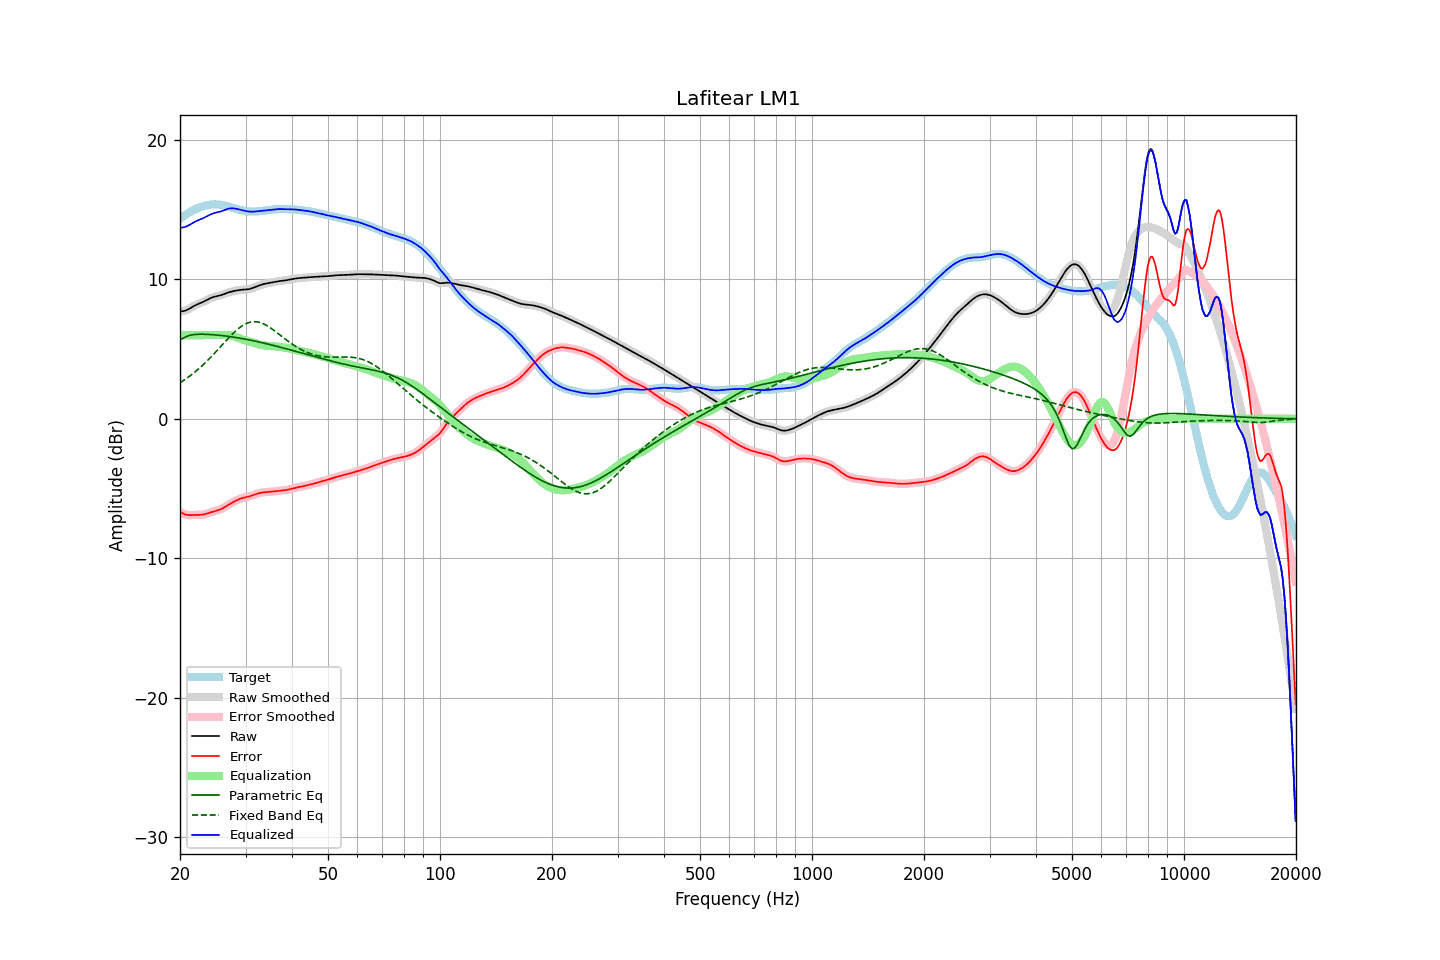

The table this chart was drawn from, first rows:
frequency, raw, error, smoothed, error_smoothed, equalization, parametric_eq, fixed_band_eq, equalized_raw, equalized_smoothed, target
20.00, 7.70, -6.65, 7.70, -6.65, 6.00, 5.66, 2.58, 13.70, 13.70, 14.35
20.20, 7.71, -6.73, 7.71, -6.73, 6.00, 5.72, 2.66, 13.71, 13.71, 14.44
20.40, 7.73, -6.79, 7.72, -6.79, 6.00, 5.78, 2.73, 13.73, 13.72, 14.52
20.61, 7.75, -6.85, 7.75, -6.84, 6.00, 5.84, 2.81, 13.75, 13.75, 14.59
20.81, 7.79, -6.88, 7.79, -6.88, 6.00, 5.90, 2.89, 13.79, 13.79, 14.67
21.02, 7.85, -6.90, 7.85, -6.90, 6.00, 5.94, 2.98, 13.85, 13.85, 14.74
21.23, 7.91, -6.90, 7.91, -6.90, 6.00, 5.99, 3.06, 13.91, 13.91, 14.81
21.44, 7.98, -6.90, 7.98, -6.90, 6.00, 6.01, 3.15, 13.98, 13.98, 14.88
21.66, 8.05, -6.89, 8.04, -6.89, 6.00, 6.03, 3.24, 14.05, 14.04, 14.94
21.87, 8.11, -6.89, 8.11, -6.89, 6.00, 6.05, 3.33, 14.11, 14.11, 15.00
22.09, 8.17, -6.88, 8.17, -6.88, 6.00, 6.06, 3.43, 14.17, 14.17, 15.05
22.31, 8.22, -6.88, 8.22, -6.88, 6.00, 6.06, 3.53, 14.22, 14.22, 15.10
22.54, 8.27, -6.88, 8.27, -6.88, 6.00, 6.07, 3.63, 14.27, 14.27, 15.15
22.76, 8.32, -6.88, 8.32, -6.88, 6.00, 6.07, 3.73, 14.32, 14.32, 15.19
22.99, 8.36, -6.87, 8.37, -6.86, 6.00, 6.07, 3.84, 14.36, 14.37, 15.23
23.22, 8.42, -6.84, 8.42, -6.84, 6.00, 6.06, 3.95, 14.42, 14.42, 15.26
23.45, 8.48, -6.82, 8.48, -6.82, 6.00, 6.06, 4.05, 14.48, 14.48, 15.29
23.69, 8.54, -6.78, 8.54, -6.78, 6.00, 6.06, 4.17, 14.54, 14.54, 15.32
23.92, 8.60, -6.74, 8.60, -6.74, 6.00, 6.05, 4.28, 14.60, 14.60, 15.34
24.16, 8.65, -6.70, 8.65, -6.70, 6.00, 6.04, 4.40, 14.65, 14.65, 15.36
24.40, 8.70, -6.67, 8.70, -6.67, 6.00, 6.04, 4.52, 14.70, 14.70, 15.37
24.65, 8.74, -6.63, 8.74, -6.63, 6.00, 6.03, 4.64, 14.74, 14.74, 15.37
24.89, 8.77, -6.60, 8.77, -6.60, 6.00, 6.02, 4.77, 14.77, 14.77, 15.38
25.14, 8.80, -6.57, 8.80, -6.57, 6.00, 6.01, 4.89, 14.80, 14.80, 15.37
25.39, 8.82, -6.54, 8.83, -6.54, 6.00, 6.00, 5.02, 14.82, 14.83, 15.36
25.65, 8.85, -6.50, 8.86, -6.50, 6.00, 5.98, 5.14, 14.85, 14.86, 15.35
25.91, 8.89, -6.45, 8.89, -6.44, 6.00, 5.97, 5.27, 14.89, 14.89, 15.34
26.16, 8.93, -6.38, 8.93, -6.38, 6.01, 5.96, 5.39, 14.94, 14.94, 15.31
26.43, 8.97, -6.32, 8.97, -6.32, 6.01, 5.94, 5.52, 14.98, 14.98, 15.29
26.69, 9.01, -6.25, 9.01, -6.25, 6.01, 5.93, 5.65, 15.02, 15.02, 15.26
26.96, 9.06, -6.17, 9.05, -6.17, 6.00, 5.91, 5.77, 15.06, 15.06, 15.23
27.23, 9.09, -6.10, 9.09, -6.10, 5.99, 5.90, 5.89, 15.08, 15.08, 15.19
27.50, 9.12, -6.04, 9.12, -6.04, 5.97, 5.88, 6.01, 15.09, 15.09, 15.16
27.77, 9.15, -5.97, 9.15, -5.97, 5.94, 5.86, 6.12, 15.09, 15.09, 15.12
28.05, 9.18, -5.91, 9.18, -5.91, 5.90, 5.85, 6.23, 15.08, 15.08, 15.09
28.33, 9.20, -5.85, 9.20, -5.85, 5.86, 5.83, 6.34, 15.06, 15.06, 15.05
28.62, 9.22, -5.80, 9.22, -5.80, 5.82, 5.81, 6.44, 15.03, 15.03, 15.02
28.90, 9.24, -5.75, 9.24, -5.75, 5.77, 5.79, 6.53, 15.01, 15.01, 14.99
29.19, 9.25, -5.71, 9.25, -5.71, 5.72, 5.77, 6.62, 14.97, 14.97, 14.96
29.48, 9.26, -5.67, 9.26, -5.67, 5.68, 5.75, 6.69, 14.94, 14.94, 14.93
29.78, 9.27, -5.64, 9.27, -5.64, 5.65, 5.73, 6.76, 14.91, 14.91, 14.91
30.08, 9.28, -5.62, 9.28, -5.62, 5.61, 5.70, 6.82, 14.89, 14.89, 14.89
30.38, 9.29, -5.59, 9.29, -5.59, 5.58, 5.68, 6.87, 14.87, 14.87, 14.88
30.68, 9.31, -5.56, 9.31, -5.56, 5.55, 5.66, 6.91, 14.86, 14.86, 14.87
30.99, 9.33, -5.53, 9.33, -5.53, 5.52, 5.64, 6.94, 14.85, 14.85, 14.86
31.30, 9.37, -5.49, 9.37, -5.49, 5.48, 5.61, 6.96, 14.85, 14.85, 14.86
31.61, 9.41, -5.45, 9.41, -5.45, 5.45, 5.59, 6.97, 14.86, 14.86, 14.86
31.93, 9.46, -5.41, 9.46, -5.41, 5.41, 5.56, 6.96, 14.87, 14.87, 14.87
32.24, 9.50, -5.37, 9.50, -5.37, 5.37, 5.54, 6.95, 14.88, 14.88, 14.87
32.57, 9.55, -5.33, 9.55, -5.33, 5.34, 5.51, 6.93, 14.89, 14.89, 14.88
32.89, 9.59, -5.31, 9.59, -5.31, 5.31, 5.49, 6.90, 14.90, 14.90, 14.90
33.22, 9.63, -5.28, 9.63, -5.28, 5.29, 5.46, 6.86, 14.91, 14.91, 14.91
33.55, 9.66, -5.26, 9.66, -5.27, 5.27, 5.43, 6.81, 14.93, 14.93, 14.92
33.89, 9.69, -5.25, 9.69, -5.25, 5.25, 5.41, 6.75, 14.94, 14.94, 14.94
34.23, 9.71, -5.24, 9.71, -5.24, 5.24, 5.38, 6.69, 14.95, 14.95, 14.96
34.57, 9.73, -5.24, 9.73, -5.24, 5.23, 5.35, 6.62, 14.97, 14.97, 14.97
34.92, 9.76, -5.23, 9.76, -5.23, 5.22, 5.32, 6.55, 14.98, 14.98, 14.98
35.27, 9.78, -5.22, 9.78, -5.22, 5.22, 5.30, 6.47, 14.99, 14.99, 15.00
35.62, 9.80, -5.21, 9.80, -5.21, 5.21, 5.27, 6.38, 15.00, 15.01, 15.01
35.97, 9.82, -5.20, 9.82, -5.20, 5.20, 5.24, 6.30, 15.02, 15.02, 15.02
... 635 more rows
